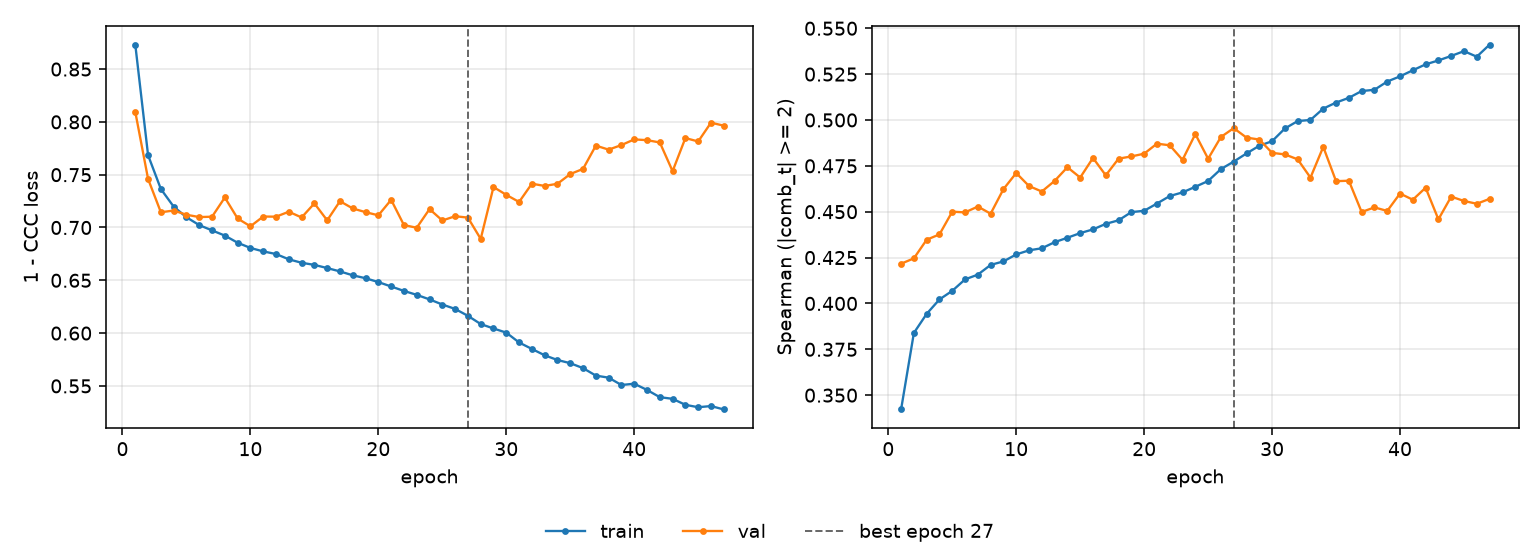

Values plotted in this chart, from the file beside it:
epoch, tr_loss, vl_loss, tr_sp, vl_sp, is_best
1, 0.8731, 0.8095, 0.3422, 0.4216, False
2, 0.7684, 0.746, 0.3839, 0.4246, False
3, 0.7364, 0.7144, 0.3943, 0.4347, False
4, 0.7198, 0.7161, 0.4022, 0.4376, False
5, 0.7097, 0.7121, 0.4069, 0.45, False
6, 0.7022, 0.7099, 0.4131, 0.4496, False
7, 0.6973, 0.7102, 0.4157, 0.4528, False
8, 0.6923, 0.7284, 0.421, 0.4489, False
9, 0.6856, 0.7085, 0.4229, 0.4623, False
10, 0.6806, 0.7011, 0.4267, 0.4711, False
11, 0.6774, 0.7104, 0.4289, 0.464, False
12, 0.6749, 0.7102, 0.4301, 0.461, False
13, 0.6699, 0.7149, 0.4334, 0.4668, False
14, 0.6666, 0.7095, 0.4358, 0.4742, False
15, 0.6646, 0.7228, 0.4383, 0.4686, False
16, 0.6616, 0.7068, 0.4404, 0.4793, False
17, 0.6584, 0.7249, 0.4434, 0.4698, False
18, 0.6547, 0.718, 0.4453, 0.4789, False
19, 0.652, 0.7145, 0.4498, 0.4801, False
20, 0.6483, 0.7115, 0.4505, 0.4816, False
21, 0.6441, 0.7262, 0.4544, 0.4871, False
22, 0.6399, 0.7023, 0.4585, 0.4862, False
23, 0.6362, 0.6998, 0.4605, 0.4783, False
24, 0.6319, 0.7174, 0.4636, 0.4923, False
25, 0.6271, 0.7066, 0.4668, 0.4789, False
26, 0.6229, 0.7107, 0.4732, 0.4907, False
27, 0.6164, 0.7094, 0.4773, 0.4955, True
28, 0.6086, 0.6892, 0.4818, 0.4904, False
29, 0.6044, 0.7383, 0.4859, 0.4893, False
30, 0.6004, 0.7309, 0.4884, 0.4821, False
31, 0.5911, 0.7242, 0.4954, 0.4812, False
32, 0.585, 0.7415, 0.4994, 0.4785, False
33, 0.579, 0.7394, 0.5, 0.4686, False
34, 0.5745, 0.7414, 0.5062, 0.4853, False
35, 0.5715, 0.7506, 0.5095, 0.4666, False
36, 0.5668, 0.7555, 0.5121, 0.4669, False
37, 0.5598, 0.7775, 0.5158, 0.4498, False
38, 0.5578, 0.7737, 0.5165, 0.4524, False
39, 0.5509, 0.7781, 0.5209, 0.4504, False
40, 0.5521, 0.7834, 0.5238, 0.4599, False
41, 0.5462, 0.7827, 0.5271, 0.4565, False
42, 0.5393, 0.7805, 0.5303, 0.4631, False
43, 0.5378, 0.7533, 0.5325, 0.4458, False
44, 0.5321, 0.7847, 0.5349, 0.4582, False
45, 0.5298, 0.7815, 0.5375, 0.4558, False
46, 0.5309, 0.7993, 0.5345, 0.4543, False
47, 0.5277, 0.7964, 0.5411, 0.457, False
